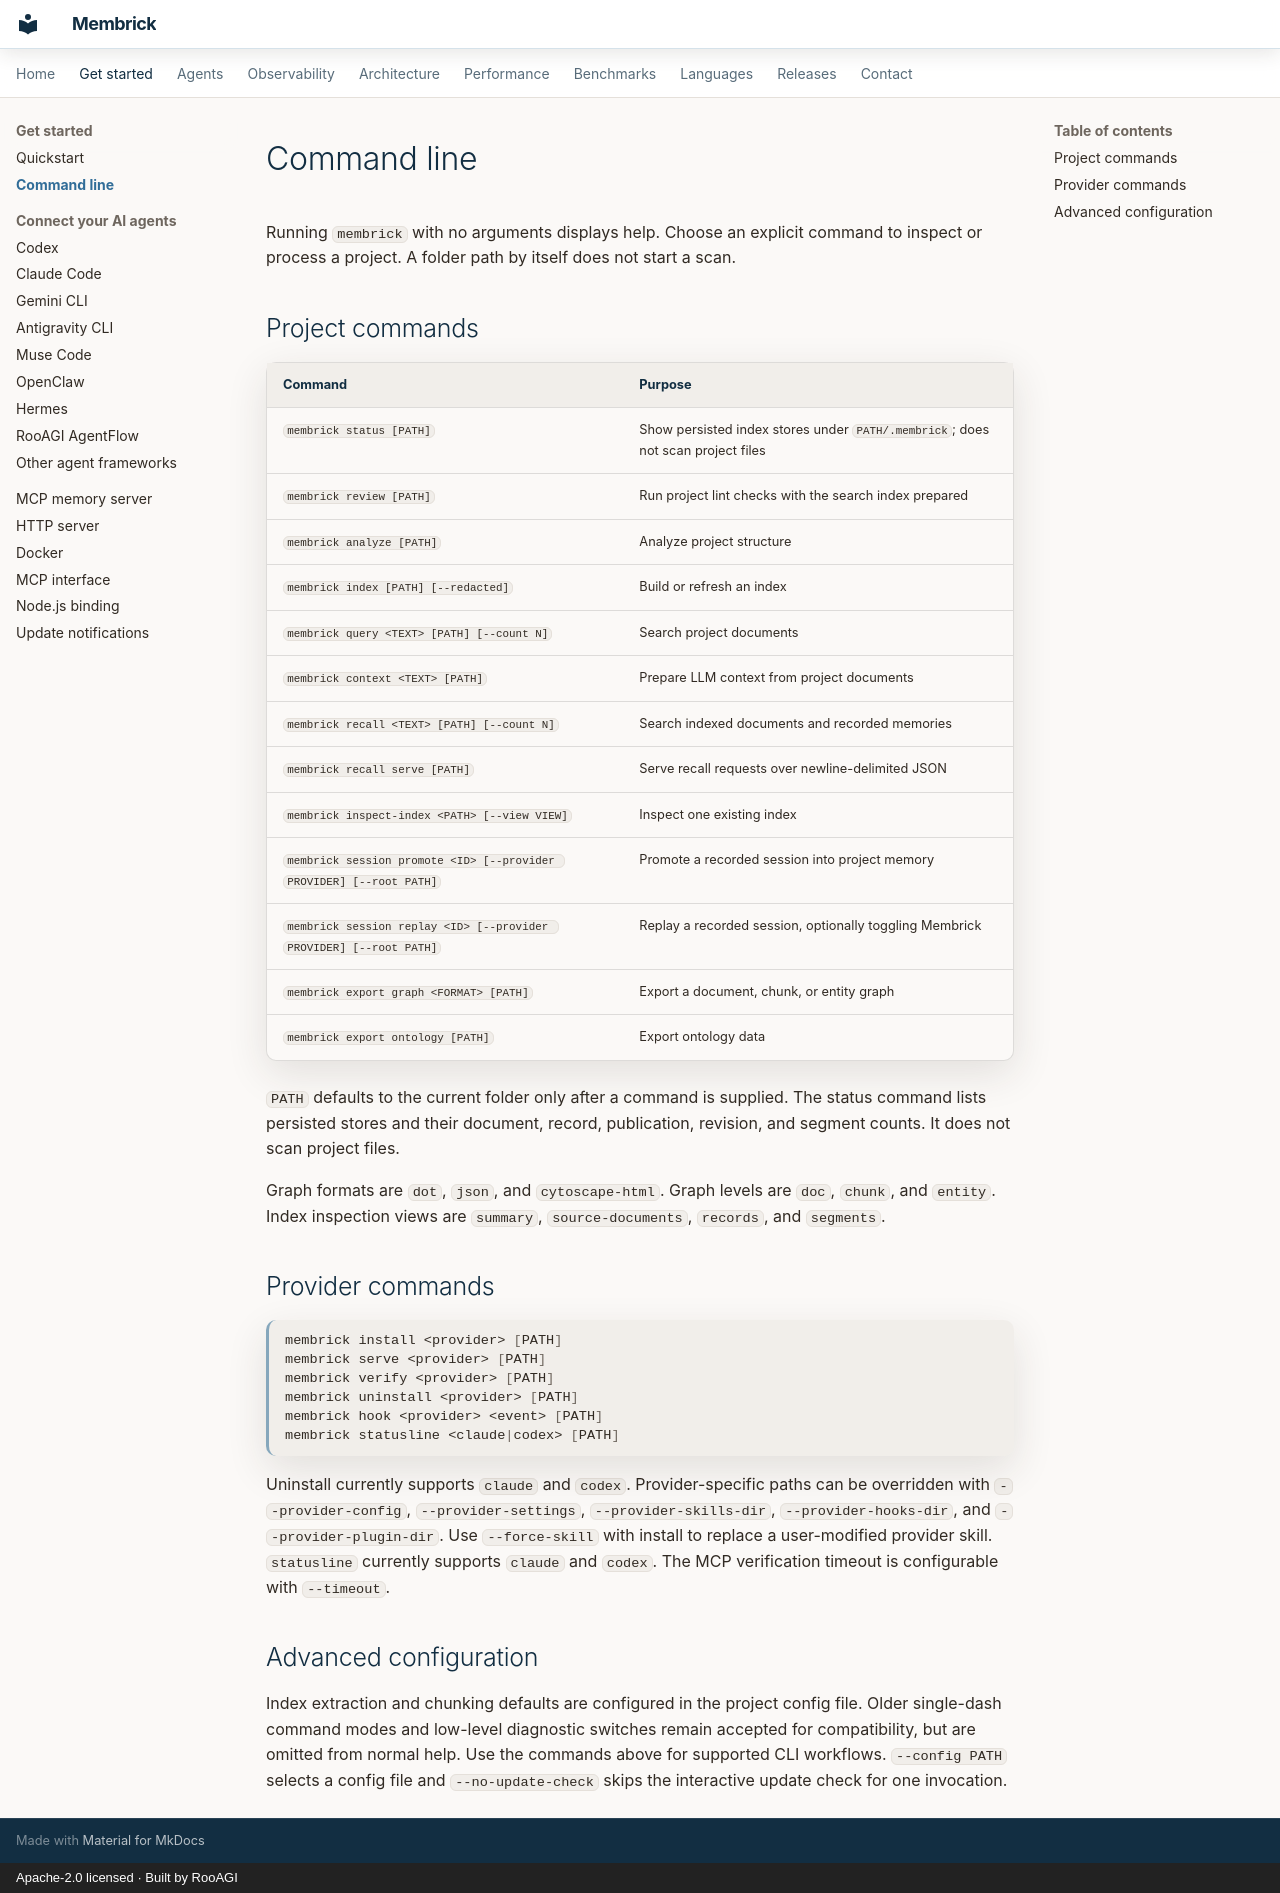

repository: RooAGI/Lint-AI · page: cli/index.html · generator: mkdocs · copyright: Apache-2.0 licensed · Built by RooAGI

# Command line

Running `membrick` with no arguments displays help. Choose an explicit command
to inspect or process a project. A folder path by itself does not start a scan.

## Project commands

| Command | Purpose |
|---|---|
| `membrick status [PATH]` | Show persisted index stores under `PATH/.membrick`; does not scan project files |
| `membrick review [PATH]` | Run project lint checks with the search index prepared |
| `membrick analyze [PATH]` | Analyze project structure |
| `membrick index [PATH] [--redacted]` | Build or refresh an index |
| `membrick query <TEXT> [PATH] [--count N]` | Search project documents |
| `membrick context <TEXT> [PATH]` | Prepare LLM context from project documents |
| `membrick recall <TEXT> [PATH] [--count N]` | Search indexed documents and recorded memories |
| `membrick recall serve [PATH]` | Serve recall requests over newline-delimited JSON |
| `membrick inspect-index <PATH> [--view VIEW]` | Inspect one existing index |
| `membrick session promote <ID> [--provider PROVIDER] [--root PATH]` | Promote a recorded session into project memory |
| `membrick session replay <ID> [--provider PROVIDER] [--root PATH]` | Replay a recorded session, optionally toggling Membrick |
| `membrick export graph <FORMAT> [PATH]` | Export a document, chunk, or entity graph |
| `membrick export ontology [PATH]` | Export ontology data |

`PATH` defaults to the current folder only after a command is supplied. The
status command lists persisted stores and their document, record, publication,
revision, and segment counts. It does not scan project files.

Graph formats are `dot`, `json`, and `cytoscape-html`. Graph levels are `doc`,
`chunk`, and `entity`. Index inspection views are `summary`,
`source-documents`, `records`, and `segments`.

## Provider commands

```sh
membrick install <provider> [PATH]
membrick serve <provider> [PATH]
membrick verify <provider> [PATH]
membrick uninstall <provider> [PATH]
membrick hook <provider> <event> [PATH]
membrick statusline <claude|codex> [PATH]
```

Uninstall currently supports `claude` and `codex`. Provider-specific paths can
be overridden with `--provider-config`, `--provider-settings`,
`--provider-skills-dir`, `--provider-hooks-dir`, and `--provider-plugin-dir`.
Use `--force-skill` with install to replace a user-modified provider skill.
`statusline` currently supports `claude` and `codex`. The MCP verification
timeout is configurable with `--timeout`.

## Advanced configuration

Index extraction and chunking defaults are configured in the project config
file. Older single-dash command modes and low-level diagnostic switches remain
accepted for compatibility, but are omitted from normal help. Use the commands
above for supported CLI workflows. `--config PATH` selects a config file and
`--no-update-check` skips the interactive update check for one invocation.
